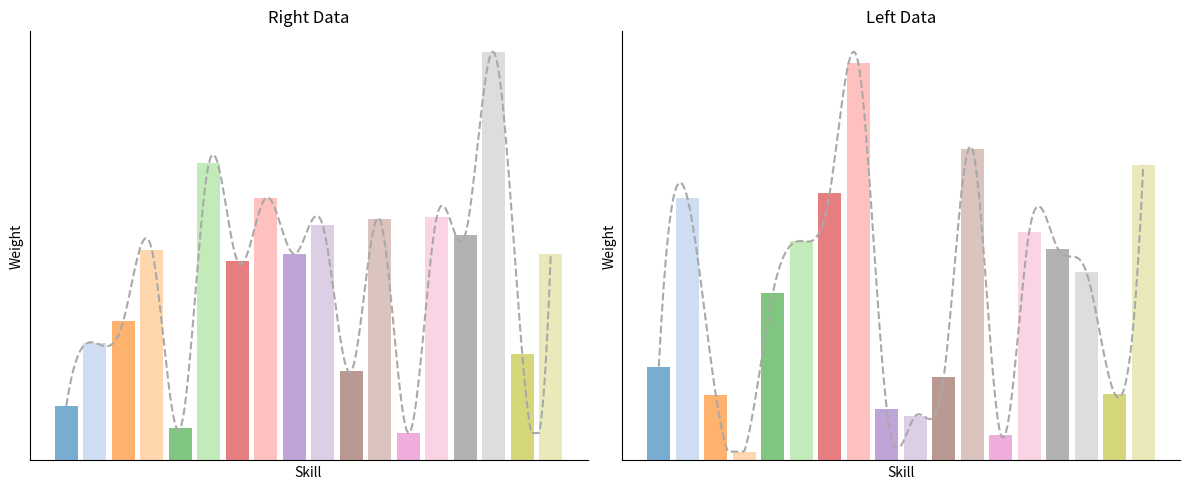

This figure's Python source:
import matplotlib.pyplot as plt
import numpy as np
from scipy.interpolate import make_interp_spline

# 数据示例
right = np.array([0.01203431, 0.0259186, 0.03072511, 0.04647829, 0.00705147,
 0.06545782, 0.04403091, 0.05785152, 0.04551202, 0.05180918,
 0.01961164, 0.05320019, 0.00603926, 0.05370175, 0.04973043,
 0.09000887, 0.02346392, 0.04549633])

left = np.array([0.02204178, 0.06166632, 0.01532272, 0.00207155, 0.0392536,
 0.0515023, 0.06287682, 0.093306300, 0.012096636, 0.01044713,
 0.01961164, 0.07320019, 0.00603926, 0.05370175, 0.04973043,
 0.04430160, 0.01562649, 0.0692915])

# 固定18种不同颜色的调色板
color_palette = plt.get_cmap('tab20').colors[:18]  # 提取固定的18种颜色

# X 轴值
x_vals = np.arange(len(right))

# 平滑曲线生成
def smooth_curve(x, y):
    x_smooth = np.linspace(x.min(), x.max(), 300)
    y_smooth = make_interp_spline(x, y, k=3)(x_smooth)
    # 保证曲线不低于柱状图的最小值
    y_smooth = np.clip(y_smooth, a_min=y.min(), a_max=None)
    return x_smooth, y_smooth

x_smooth_right, y_smooth_right = smooth_curve(x_vals, right)
x_smooth_left, y_smooth_left = smooth_curve(x_vals, left)

# 创建图形
fig, axs = plt.subplots(1, 2, figsize=(12, 5))

# 右边柱状图和平滑曲线
axs[0].bar(x_vals, right, alpha=0.6, color=[color_palette[i] for i in range(len(right))])
axs[0].plot(x_smooth_right, y_smooth_right, linestyle='--', color='darkgray')  # 使用深灰色虚线
axs[0].set_title('Right Data')
axs[0].set_xlabel('Skill')  # 设置横坐标标签为 'Skill'
axs[0].set_ylabel('Weight')  # 设置纵坐标标签为 'Weight'
axs[0].set_xticks([])  # 移除 X 轴刻度
axs[0].set_yticks([])  # 移除 Y 轴刻度

# 移除顶部和右侧的黑框，但保留左侧和底部的坐标轴
axs[0].spines['top'].set_visible(False)
axs[0].spines['right'].set_visible(False)

# 左边柱状图和平滑曲线
axs[1].bar(x_vals, left, alpha=0.6, color=[color_palette[i] for i in range(len(left))])
axs[1].plot(x_smooth_left, y_smooth_left, linestyle='--', color='darkgray')  # 使用深灰色虚线
axs[1].set_title('Left Data')
axs[1].set_xlabel('Skill')  # 设置横坐标标签为 'Skill'
axs[1].set_ylabel('Weight')  # 设置纵坐标标签为 'Weight'
axs[1].set_xticks([])  # 移除 X 轴刻度
axs[1].set_yticks([])  # 移除 Y 轴刻度

# 移除顶部和右侧的黑框，但保留左侧和底部的坐标轴
axs[1].spines['top'].set_visible(False)
axs[1].spines['right'].set_visible(False)

# 调整布局并显示图像
plt.tight_layout()
plt.show()
plt.savefig("da.png")
